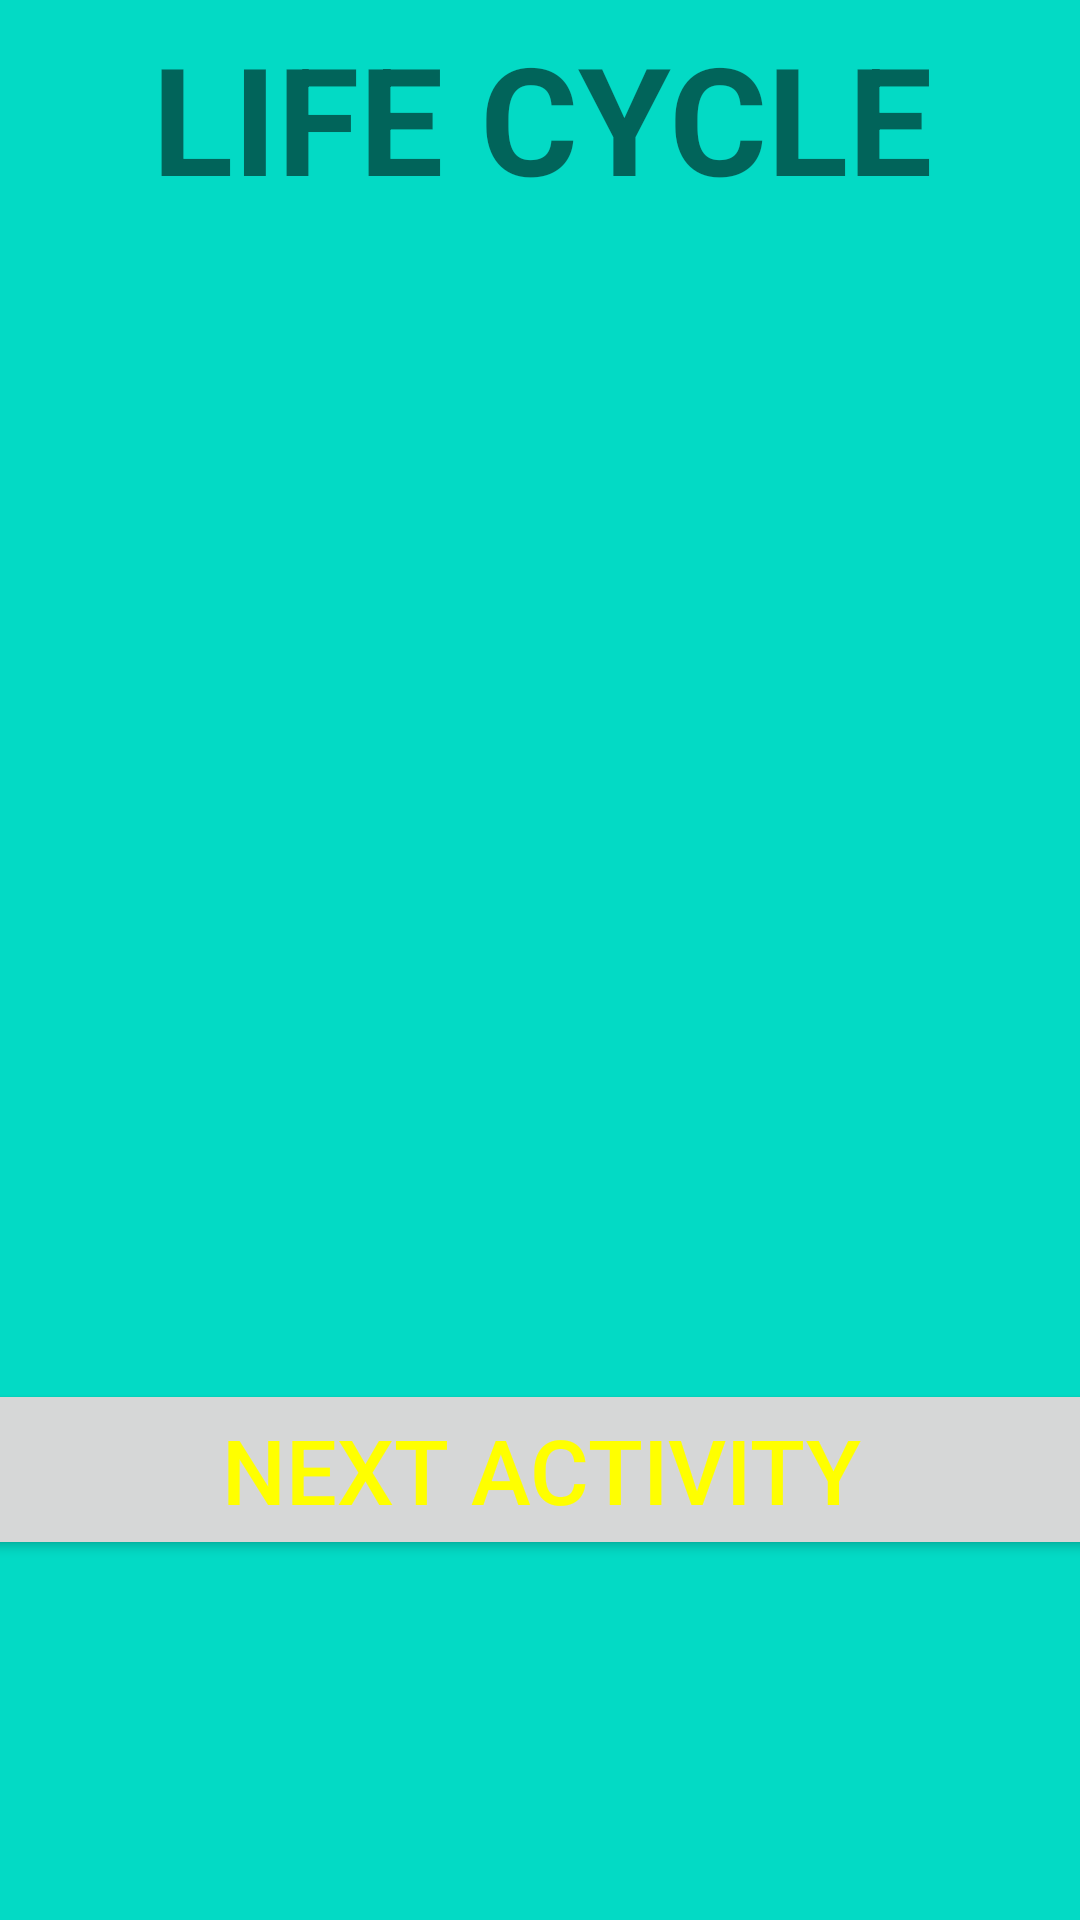

The Android layout XML behind this screen, and the referenced resources:
<!-- AndroidManifest.xml: application theme Theme.AndroidActivityLifeCyleDemo -->
<!-- res/layout/activity_main.xml -->
<?xml version="1.0" encoding="utf-8"?>
<androidx.constraintlayout.widget.ConstraintLayout xmlns:android="http://schemas.android.com/apk/res/android"
    xmlns:app="http://schemas.android.com/apk/res-auto"
    xmlns:tools="http://schemas.android.com/tools"
    android:layout_width="match_parent"
    android:layout_height="match_parent"
    android:background="@color/teal_200"
    tools:context=".MainActivity">

    <TextView
        android:id="@+id/editTextTextPersonName"
        android:layout_width="409dp"
        android:layout_height="wrap_content"
        android:ems="10"
        android:inputType="textPersonName"
        android:text="LIFE CYCLE"
        android:textAlignment="center"
        android:textSize="50dp"
        android:textStyle="bold"
        app:layout_constraintBottom_toBottomOf="parent"
        app:layout_constraintEnd_toEndOf="parent"
        app:layout_constraintStart_toStartOf="parent"
        app:layout_constraintTop_toTopOf="parent"
        app:layout_constraintVertical_bias="0.01" />

    <Button
        android:id="@+id/nextActivity"
        android:layout_width="409dp"
        android:layout_height="wrap_content"
        android:layout_marginBottom="120dp"
        android:text="NEXT ACTIVITY"
        android:textColor="@color/yelo"
        android:textSize="30dp"
        app:layout_constraintBottom_toBottomOf="parent"
        app:layout_constraintEnd_toEndOf="parent"
        app:layout_constraintStart_toStartOf="parent"
        app:layout_constraintTop_toBottomOf="@+id/editTextTextPersonName"
        app:layout_constraintVertical_bias="1.0" />

</androidx.constraintlayout.widget.ConstraintLayout>
<!-- resources referenced by this layout -->
<resources>
  <color name="teal_200">#FF03DAC5</color>
  <color name="yelo">#FF0</color>
  <style name="Theme.AndroidActivityLifeCyleDemo" parent="Theme.MaterialComponents.DayNight.DarkActionBar">
          
          <item name="colorPrimary">@color/purple_500</item>
          <item name="colorPrimaryVariant">@color/purple_700</item>
          <item name="colorOnPrimary">@color/white</item>
          
          <item name="colorSecondary">@color/teal_200</item>
          <item name="colorSecondaryVariant">@color/teal_700</item>
          <item name="colorOnSecondary">@color/black</item>
          
          <item name="android:statusBarColor" tools:targetApi="l">?attr/colorPrimaryVariant</item>
          
      </style>
  <color name="purple_500">#FF6200EE</color>
  <color name="purple_700">#FF3700B3</color>
  <color name="white">#FFFFFFFF</color>
  <color name="teal_700">#FF018786</color>
  <color name="black">#FF000000</color>
</resources>
